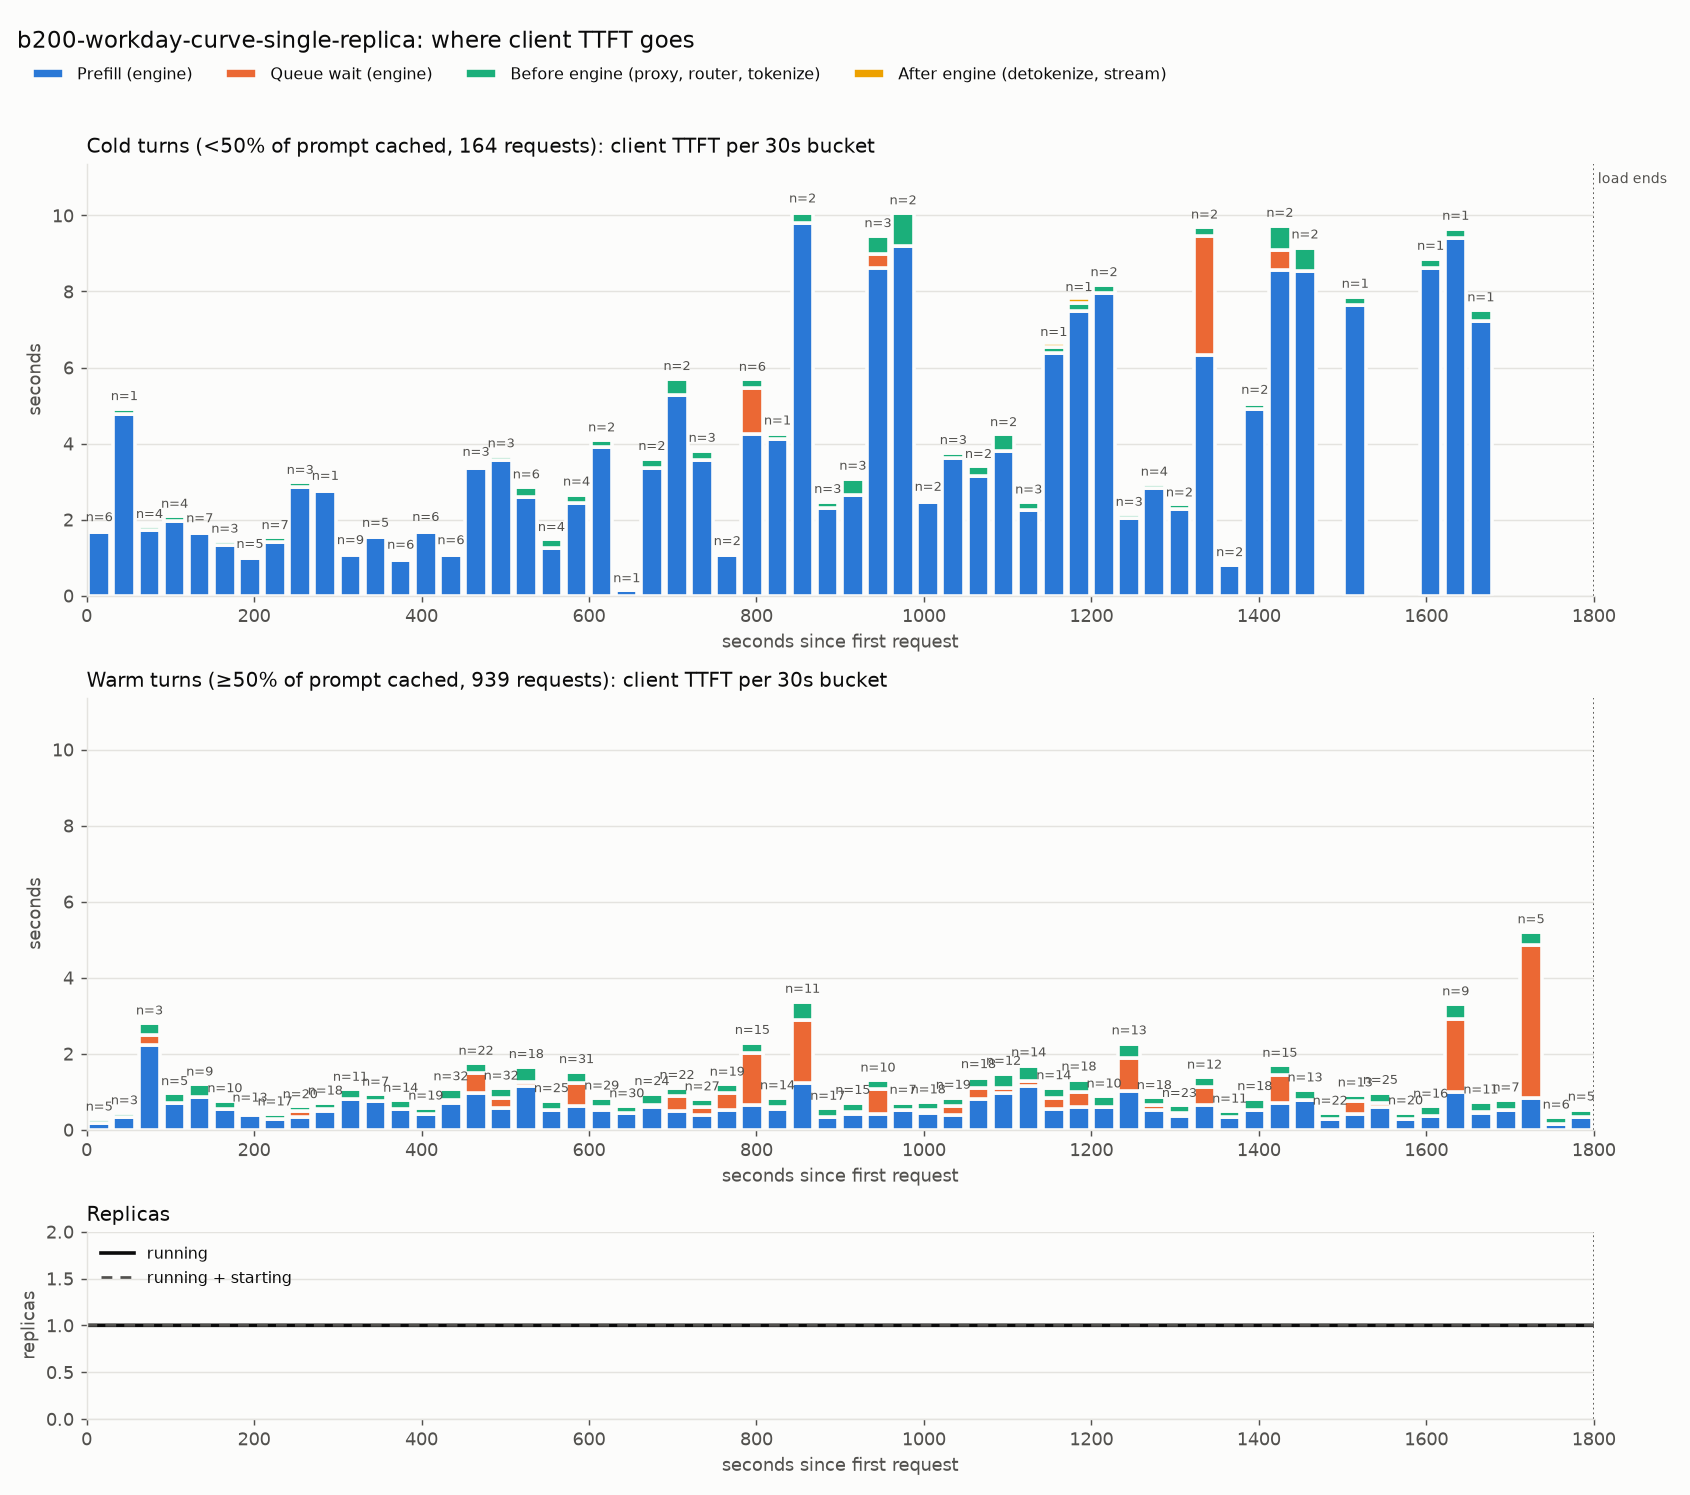

The table this chart was drawn from, first rows:
bucket_start_s, kind, requests, mean_isl, mean_uncached, mean_ttft_ms, plot_ttft_ms, mean_prefill_ms, plot_prefill_ms, mean_queue_ms, plot_queue_ms, mean_pre_ms, plot_pre_ms, mean_post_ms, plot_post_ms
0, warm, 5, 67135, 2220, 308.9, 0.3089, 164.6, 0.1646, 0.3664, 0.0003664, 116.7, 0.1167, 27.23, 0.02723
0, cold, 6, 32378, 32378, 1764, 1.764, 1676, 1.676, 0.4164, 0.0004164, 73.23, 0.07323, 14.49, 0.01449
30, warm, 3, 72374, 4950, 474.3, 0.4743, 322.5, 0.3225, 0.3903, 0.0003903, 121.7, 0.1217, 29.73, 0.02973
30, cold, 1, 88348, 88348, 4950, 4.95, 4770, 4.77, 0.5154, 0.0005154, 142.7, 0.1427, 36.74, 0.03674
60, warm, 3, 99154, 26503, 2838, 2.838, 2225, 2.225, 261.2, 0.2612, 311.4, 0.3114, 40.59, 0.04059
60, cold, 4, 33796, 33796, 1848, 1.848, 1728, 1.728, 0.467, 0.000467, 104.2, 0.1042, 14.73, 0.01473
90, warm, 5, 61029, 4894, 979.2, 0.9792, 709.8, 0.7098, 0.5338, 0.0005338, 243.1, 0.2431, 25.75, 0.02575
90, cold, 4, 26797, 26797, 2118, 2.118, 1963, 1.963, 0.5678, 0.0005678, 139.2, 0.1392, 15.18, 0.01518
120, warm, 9, 43262, 9986, 1229, 1.229, 848.2, 0.8482, 0.5637, 0.0005637, 348.9, 0.3489, 31.43, 0.03143
120, cold, 7, 39712, 30976, 1737, 1.737, 1647, 1.647, 0.6008, 0.0006008, 74.1, 0.0741, 15.46, 0.01546
150, warm, 10, 76941, 5440, 793.1, 0.7931, 539.3, 0.5393, 0.5526, 0.0005526, 223.2, 0.2232, 30.02, 0.03002
150, cold, 3, 32904, 24542, 1462, 1.462, 1335, 1.335, 0.5781, 0.0005781, 112.5, 0.1125, 13.77, 0.01377
180, warm, 13, 45204, 4918, 545.8, 0.5458, 375.1, 0.3751, 60.88, 0.06088, 89.7, 0.0897, 20.07, 0.02007
180, cold, 5, 19598, 19598, 1060, 1.06, 1000, 1, 0.5845, 0.0005845, 48.71, 0.04871, 9.922, 0.009922
210, warm, 17, 56274, 3147, 444.9, 0.4449, 273.9, 0.2739, 0.5348, 0.0005348, 147.7, 0.1477, 22.82, 0.02282
210, cold, 7, 18530, 18530, 1555, 1.555, 1398, 1.398, 0.6828, 0.0006828, 146, 0.146, 10.42, 0.01042
240, warm, 20, 51151, 2387, 635.2, 0.6352, 327.6, 0.3276, 172.4, 0.1724, 113.1, 0.1131, 22, 0.022
240, cold, 3, 47261, 47261, 3009, 3.009, 2870, 2.87, 0.692, 0.000692, 117.6, 0.1176, 20.78, 0.02078
270, warm, 18, 67740, 5543, 730.3, 0.7303, 496, 0.496, 44.26, 0.04426, 164.1, 0.1641, 25.93, 0.02593
270, cold, 1, 52528, 52528, 2851, 2.851, 2740, 2.74, 0.7331, 0.0007331, 90.64, 0.09064, 19.34, 0.01934
300, warm, 11, 80157, 10880, 1093, 1.093, 799.3, 0.7993, 0.7165, 0.0007165, 262.4, 0.2624, 30.97, 0.03097
300, cold, 9, 16749, 16749, 1162, 1.162, 1063, 1.063, 21.49, 0.02149, 65.06, 0.06506, 11.59, 0.01159
330, warm, 7, 85701, 11109, 964.8, 0.9648, 765.3, 0.7653, 0.7411, 0.0007411, 164.8, 0.1648, 33.93, 0.03393
330, cold, 5, 28868, 28868, 1615, 1.615, 1540, 1.54, 0.6614, 0.0006614, 61.08, 0.06108, 13.68, 0.01368
360, warm, 14, 49680, 2976, 804.2, 0.8042, 556.6, 0.5566, 0.7811, 0.0007811, 224.4, 0.2244, 22.4, 0.0224
360, cold, 6, 15164, 15164, 1039, 1.039, 928.8, 0.9288, 0.7505, 0.0007505, 94.71, 0.09471, 14.37, 0.01437
390, warm, 19, 50263, 4214, 598.4, 0.5984, 411, 0.411, 0.7847, 0.0007847, 163.5, 0.1635, 23.06, 0.02306
390, cold, 6, 29596, 29596, 1770, 1.77, 1683, 1.683, 0.7483, 0.0007483, 70.48, 0.07048, 15.72, 0.01572
420, warm, 32, 54355, 5600, 1106, 1.106, 706.2, 0.7062, 76.78, 0.07678, 295.3, 0.2953, 28.06, 0.02806
420, cold, 6, 16358, 16358, 1159, 1.159, 1067, 1.067, 0.7928, 0.0007928, 71.02, 0.07102, 20.05, 0.02005
450, warm, 22, 60050, 6025, 1780, 1.78, 961.5, 0.9615, 529.6, 0.5296, 255.6, 0.2556, 32.94, 0.03294
450, cold, 3, 50258, 50258, 3482, 3.482, 3344, 3.344, 0.857, 0.000857, 99.42, 0.09942, 37.07, 0.03707
480, warm, 32, 76111, 3787, 1124, 1.124, 561.6, 0.5616, 260, 0.26, 271.6, 0.2716, 30.8, 0.0308
480, cold, 3, 59419, 59419, 3706, 3.706, 3561, 3.561, 0.9879, 0.0009879, 104.7, 0.1047, 39.36, 0.03936
510, warm, 18, 82102, 8319, 1692, 1.692, 1155, 1.155, 97.97, 0.09797, 395.5, 0.3955, 43.66, 0.04366
510, cold, 6, 39341, 39341, 2890, 2.89, 2604, 2.604, 0.9014, 0.0009014, 260.5, 0.2605, 24.76, 0.02476
540, warm, 25, 68543, 4506, 794.7, 0.7947, 528.1, 0.5281, 0.9266, 0.0009266, 236.5, 0.2365, 29.21, 0.02921
540, cold, 4, 20954, 20954, 1506, 1.506, 1251, 1.251, 0.9724, 0.0009724, 231.2, 0.2312, 22.46, 0.02246
570, warm, 31, 65341, 3430, 1559, 1.559, 624.8, 0.6248, 609, 0.609, 276.6, 0.2766, 48.29, 0.04829
570, cold, 4, 38453, 38453, 2702, 2.702, 2443, 2.443, 0.9563, 0.0009563, 209.9, 0.2099, 48.14, 0.04814
600, warm, 29, 69855, 4918, 863, 0.863, 508.3, 0.5083, 88.72, 0.08872, 238.6, 0.2386, 27.4, 0.0274
600, cold, 2, 78483, 67507, 4127, 4.127, 3902, 3.902, 1.098, 0.001098, 181.2, 0.1812, 42.27, 0.04227
630, warm, 30, 72455, 4769, 659.4, 0.6594, 447.9, 0.4479, 0.9309, 0.0009309, 179.2, 0.1792, 31.29, 0.03129
630, cold, 1, 1623, 1623, 159.7, 0.1597, 142.2, 0.1422, 0.6965, 0.0006965, 13.7, 0.0137, 3.147, 0.003147
660, warm, 24, 85113, 5014, 981.3, 0.9813, 601.4, 0.6014, 38.5, 0.0385, 300.2, 0.3002, 41.21, 0.04121
660, cold, 2, 53159, 53159, 3637, 3.637, 3368, 3.368, 1.219, 0.001219, 222.3, 0.2223, 45.24, 0.04524
690, warm, 22, 79808, 2334, 1142, 1.142, 487.4, 0.4874, 403.7, 0.4037, 216.4, 0.2164, 34.1, 0.0341
690, cold, 2, 68227, 68227, 5740, 5.74, 5265, 5.265, 1.324, 0.001324, 443.4, 0.4434, 31.17, 0.03117
720, warm, 27, 71610, 3024, 840.8, 0.8408, 389.4, 0.3894, 217, 0.217, 205.5, 0.2055, 28.92, 0.02892
720, cold, 3, 59917, 59917, 3851, 3.851, 3577, 3.577, 1.039, 0.001039, 229, 0.229, 43.92, 0.04392
750, warm, 19, 76077, 4114, 1228, 1.228, 513.6, 0.5136, 444, 0.444, 235.3, 0.2353, 34.99, 0.03499
750, cold, 2, 19368, 19368, 1136, 1.136, 1056, 1.056, 0.93, 0.00093, 55.57, 0.05557, 23.67, 0.02367
780, warm, 15, 78382, 1759, 2325, 2.325, 655.9, 0.6559, 1374, 1.374, 257, 0.257, 37.97, 0.03797
780, cold, 6, 57344, 57344, 5719, 5.719, 4246, 4.246, 1223, 1.223, 215.8, 0.2158, 33.78, 0.03378
810, warm, 14, 76906, 4330, 870.3, 0.8703, 537.1, 0.5371, 61.72, 0.06172, 239.8, 0.2398, 31.65, 0.03165
810, cold, 1, 64786, 64786, 4307, 4.307, 4112, 4.112, 1.1, 0.0011, 133.9, 0.1339, 60.04, 0.06004
840, warm, 11, 94211, 2554, 3408, 3.408, 1239, 1.239, 1659, 1.659, 459.2, 0.4592, 51.03, 0.05103
840, cold, 2, 150447, 150447, 10148, 10.15, 9802, 9.802, 1.123, 0.001123, 269.2, 0.2692, 76.13, 0.07613
870, warm, 17, 96704, 2809, 594.2, 0.5942, 341.7, 0.3417, 0.9053, 0.0009053, 216.4, 0.2164, 35.2, 0.0352
870, cold, 3, 40813, 40813, 2505, 2.505, 2316, 2.316, 1.007, 0.001007, 157.1, 0.1571, 30.43, 0.03043
... 53 more rows
